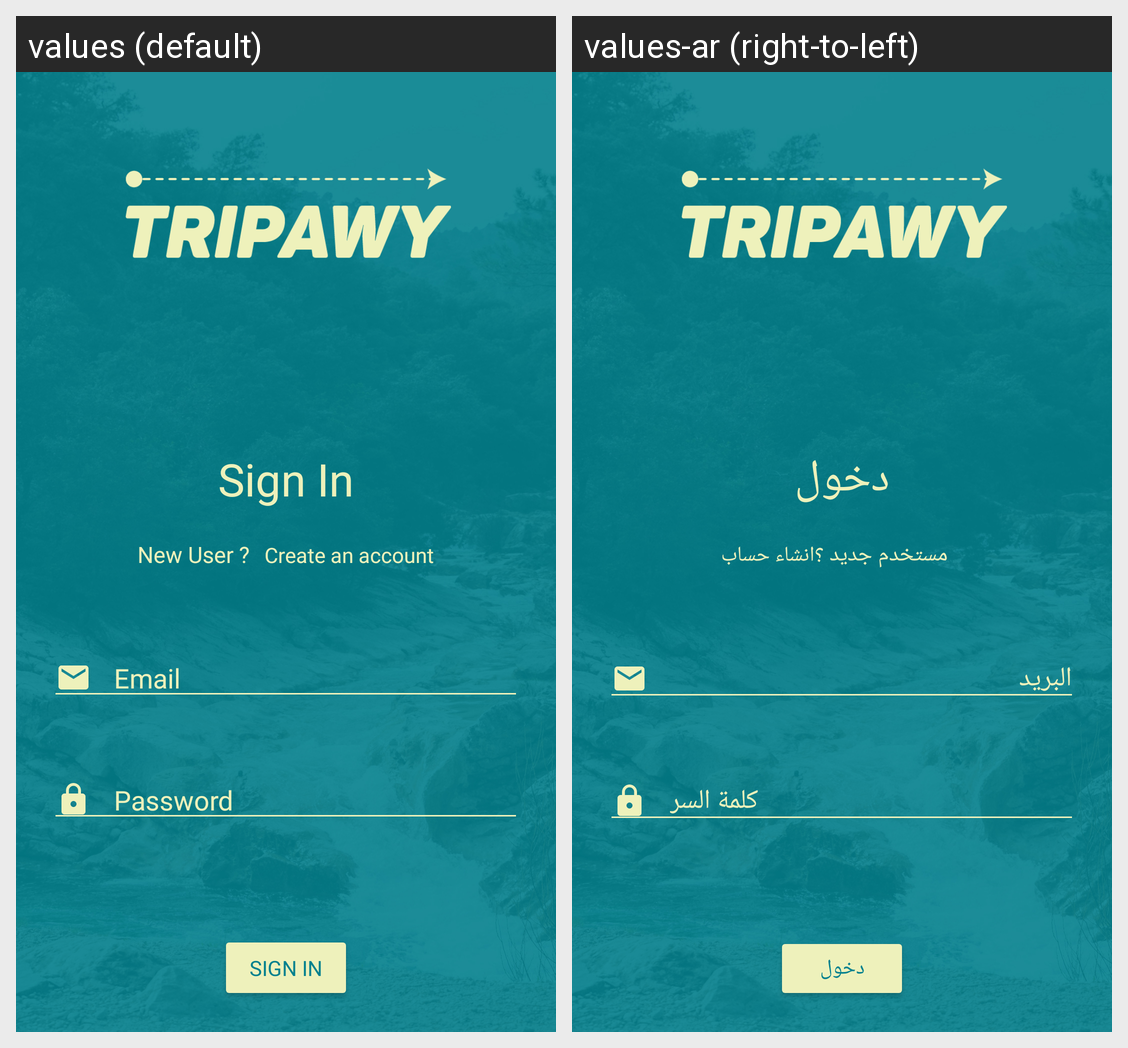

The Android screen above is rendered under two locales of the same app. Produce the string resources it draws, with the default and per-locale values.
Android screen res/layout/activity_login.xml rendered under 2 locales, left to right: values (default), values-ar (right-to-left). Device: Nexus 5 (rendered at 1080×1920; each locale shown at half size, 540×960, under a caption strip naming it); theme Theme.TRIPAWY.
Strings drawn on this screen, with the default value and each locale's value (text and hints the layout hard-codes, and strings that could not be matched under every locale, appear in the picture but are not listed):

sign_in
  values: Sign In
  values-ar: دخول

newUser
  values: New User ?
  values-ar: مستخدم جديد ؟

create_an_account
  values: Create an account
  values-ar: انشاء حساب

email
  values: Email
  values-ar: البريد

password
  values: Password
  values-ar: كلمة السر
